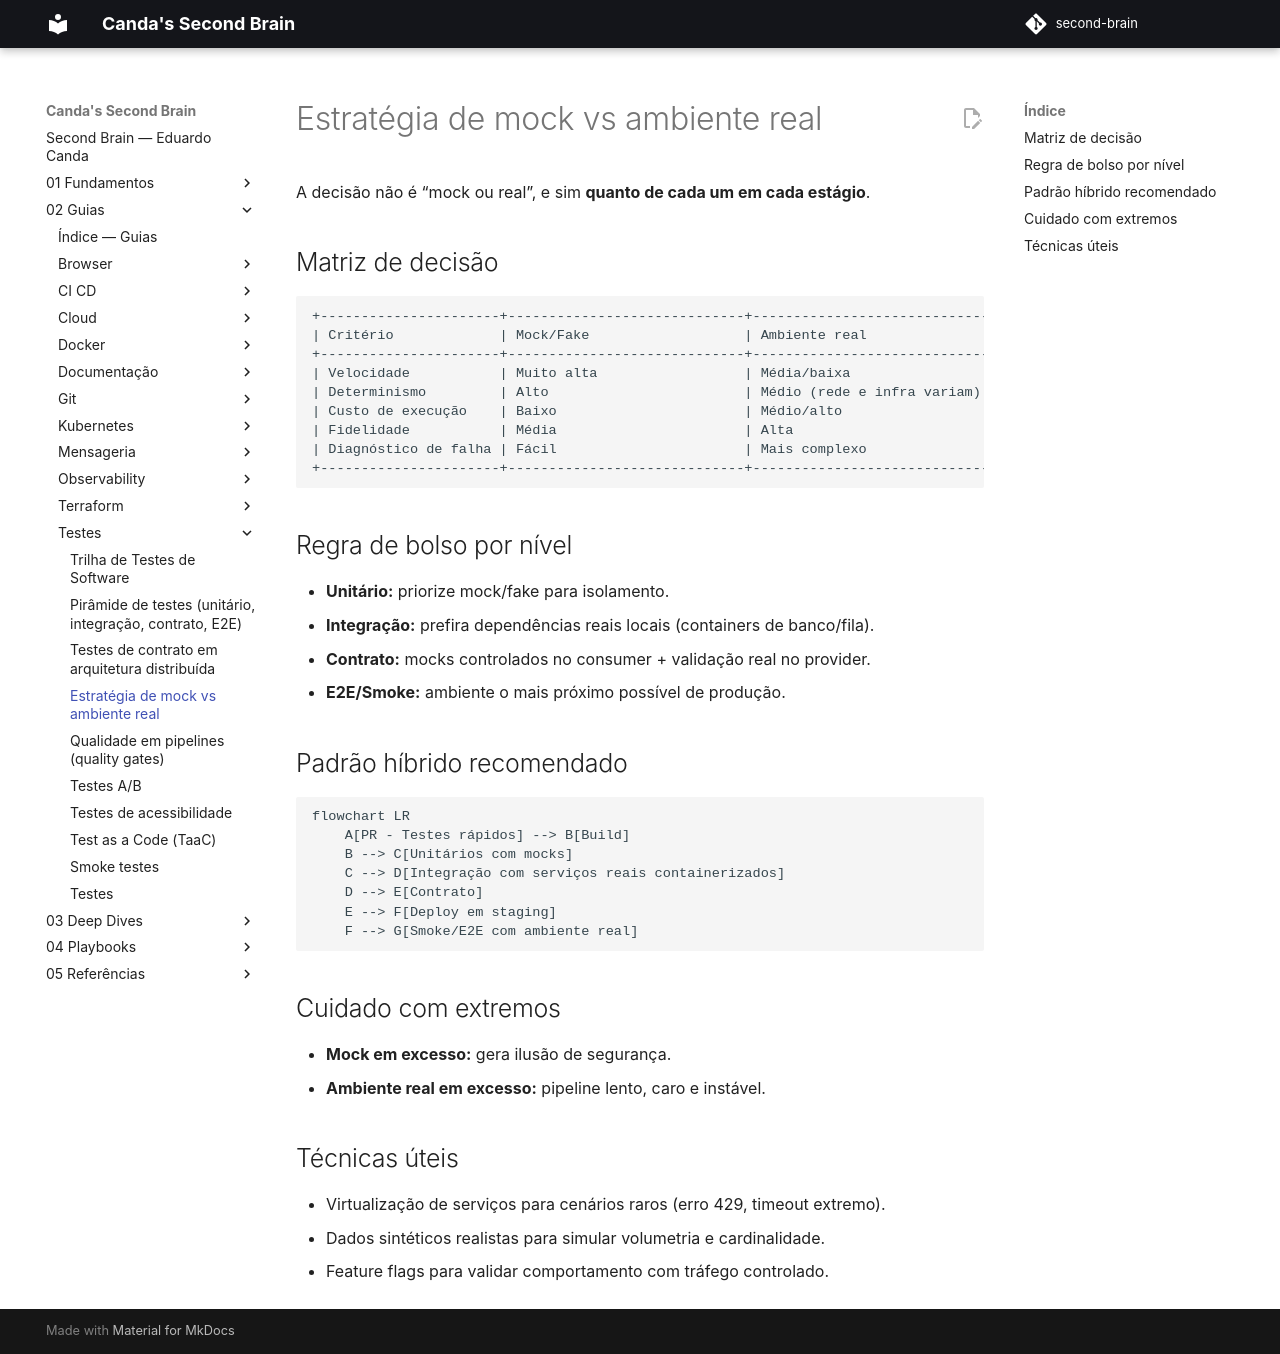

repository: EduardoCanda/second-brain · page: 02 - Guias/Testes/03 - Estratégia de mock vs ambiente real/index.html · generator: mkdocs

# Estratégia de mock vs ambiente real

A decisão não é “mock ou real”, e sim **quanto de cada um em cada estágio**.

## Matriz de decisão

```ascii
+----------------------+-----------------------------+------------------------------+
| Critério             | Mock/Fake                   | Ambiente real                |
+----------------------+-----------------------------+------------------------------+
| Velocidade           | Muito alta                  | Média/baixa                  |
| Determinismo         | Alto                        | Médio (rede e infra variam)  |
| Custo de execução    | Baixo                       | Médio/alto                   |
| Fidelidade           | Média                       | Alta                         |
| Diagnóstico de falha | Fácil                       | Mais complexo                |
+----------------------+-----------------------------+------------------------------+
```

## Regra de bolso por nível

- **Unitário:** priorize mock/fake para isolamento.
- **Integração:** prefira dependências reais locais (containers de banco/fila).
- **Contrato:** mocks controlados no consumer + validação real no provider.
- **E2E/Smoke:** ambiente o mais próximo possível de produção.

## Padrão híbrido recomendado

```mermaid
flowchart LR
    A[PR - Testes rápidos] --> B[Build]
    B --> C[Unitários com mocks]
    C --> D[Integração com serviços reais containerizados]
    D --> E[Contrato]
    E --> F[Deploy em staging]
    F --> G[Smoke/E2E com ambiente real]
```

## Cuidado com extremos

- **Mock em excesso:** gera ilusão de segurança.
- **Ambiente real em excesso:** pipeline lento, caro e instável.

## Técnicas úteis

- Virtualização de serviços para cenários raros (erro 429, timeout extremo).
- Dados sintéticos realistas para simular volumetria e cardinalidade.
- Feature flags para validar comportamento com tráfego controlado.
